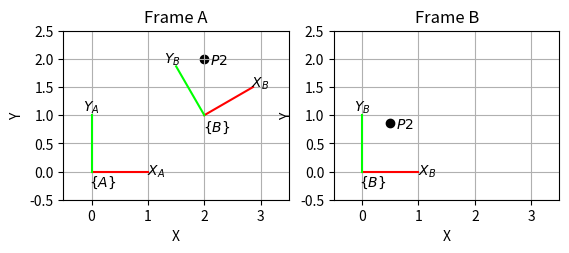

Python code for this plot:
#!/usr/bin/env python3
import matplotlib.pyplot as plt
import numpy as np

def plot_point(ax, p, frame=None, text_color='black', text_offset=0.1):
    """
    Plot a 2D point on a Matplotlib Axes object.

    Parameters
    ----------
    ax : matplotlib.axes.Axes
        The Axes object to plot on.
    p : numpy.ndarray
        A 2D numpy array representing the point to plot.
    frame : str, optional
        A string representing the frame of reference for the point.
    text_color : str, optional
        The color to use for the frame label text.
    text_offset : float, optional
        The distance to offset the frame label text from the point.

    Returns
    -------
    None

    Examples
    --------
    >>> fig, ax = plt.subplots()
    >>> p = np.array([1, 2])
    >>> plot_point(ax, p, frame='A', text_color='red', text_offset=0.2)
    """

    # Plot the point.
    ax.scatter(p[0], p[1], color="black")

    # Plot the frame label, if necessary.
    if frame is not None:
        # Use the specified color, or black by default.
        if text_color is not None:
            color = text_color
        else:
            color = 'black'

        # Add the text label.
        ax.annotate(
            text=r"$" + frame + r"$",
            xy=(p[0], p[1]),
            xytext=(p[0] + text_offset, p[1] + text_offset),
            verticalalignment="top",
            horizontalalignment="left",
            color=color,
        )

class Transform2D:
    def __init__(self, x, y, theta):
        # x and y are the translation, theta is the rotation
        self.x = x
        self.y = y
        self.theta = theta

    def __str__(self):
        """
        Returns a string representation of the transformation.

        Returns
        -------
        str
            A string representation of the transformation.
        """
        return f"Transform2D(x={self.x}, y={self.y}, theta={self.theta})"

    def __matmul__(self, other):
        """
        Defines the behavior of the @ operator for composing transformations.

        Parameters
        ----------
        other : Transform2D
            The other transformation to compose with.

        Returns
        -------
        Transform2D
            The composed transformation.
        """
        # Compute the matrix product
        result = self.as_matrix() @ other

        return result

    def as_matrix(self):
        """
        Returns the homogeneous transformation matrix.

        Returns
        -------
        numpy.ndarray
            The 3x3 homogeneous transformation matrix.
        """
        # active rotation
        return np.array([[np.cos(self.theta), -np.sin(self.theta), self.x],
                         [np.sin(self.theta),  np.cos(self.theta), self.y],
                         [                 0,                   0,      1]])
    
    def inverse(self):
        """
        Returns the inverse transformation.

        Returns
        -------
        Transform2D
            The inverse transformation.
        """
        xy = -self.as_matrix().T[0:2, 0:2] @ self.as_matrix()[0:2, 2]
        return Transform2D(xy[0], xy[1], -self.theta)
    
    def compose(self, other):
        """
        Composes this transformation with another transformation.

        Parameters
        ----------
        other : Transform2D
            The other transformation to compose with.

        Returns
        -------
        Transform2D
            The composed transformation.
        """
        xy = self.as_matrix()[0:2, 0:2] @ np.array([other.x, other.y]) + self.as_matrix()[0:2, 2]
        return Transform2D(xy[0], xy[1], self.theta + other.theta)

    def plot(self, ax, frame=None, axis_label=True, axis_subscript=True, text_color='black', labels=('X','Y'), length=1, d1=0.05, d2=1.15):
        """
        Plot the transformation as an arrow on a Matplotlib Axes object.

        Parameters
        ----------
        ax : matplotlib.axes.Axes
            The Axes object to plot on.
        frame : str, optional
            A string representing the frame of reference for the transformation.
        axis_label : bool, optional
            Whether to label the x and y axes.
        axis_subscript : bool, optional
            Whether to use subscripts for the axis labels.
        text_color : str, optional
            The color to use for the frame label text.
        labels : tuple of str, optional
            The labels to use for the x and y axes.
        length : float, optional
            The length of the arrow in data units.
        d1 : float, optional
            The distance to offset the frame label text from the origin.
        d2 : float, optional
            The distance to offset the axis labels from the origin.

        Returns
        -------
        None

        Examples
        --------
        >>> fig, ax = plt.subplots()
        >>> t = Transform2D(1, 2, np.pi/2)
        >>> t.plot(ax, frame='A', axis_label=True, axis_subscript=True, text_color='red', labels=('X', 'Y'), length=1, d1=0.1, d2=1.2)
        """
        # create unit vectors in homogenous coordinates
        origin = self @ np.array([0, 0, 1])
        x = self @ np.array([length, 0, 1])
        y = self @ np.array([0, length, 1])

        # plot the axis
        ax.plot([origin[0], x[0]], [origin[1], x[1]], color="red")
        ax.plot([origin[0], y[0]], [origin[1], y[1]], color="lime")

        if frame is not None:
            if text_color is not None:
                color = text_color
            # Get the origin of the frame
            o1 = self @ np.array([-d1, -d1, 1])
            # Annotate the origin of the frame
            ax.annotate(
                text=r"$\{" + frame + r"\}$",
                xy=(o1[0], o1[1]),
                verticalalignment="top",
                horizontalalignment="left",
            )

        if axis_label:
            if text_color is not None:
                color = text_color
            # add the labels to each axis
            x = (x - origin) * d2 + origin
            y = (y - origin) * d2 + origin

            if frame is None or not axis_subscript:
                format = "${:s}$"
            else:
                format = "${:s}_{{{:s}}}$"

            ax.annotate(
                text=format.format(labels[0], frame),
                xy=(x[0], x[1]),
                color=color,
                horizontalalignment="center",
                verticalalignment="center",
            )
            ax.annotate(
                text=format.format(labels[1], frame),
                xy=(y[0], y[1]),
                color=color,
                horizontalalignment="center",
                verticalalignment="center",
            )

def main():
    # Simple example of using the Transform2D class

    # Create a figure and ax[0]es
    fig, ax = plt.subplots(1, 2)

    # Reference frame A
    a = Transform2D(0, 0, np.deg2rad(0))

    # Transformation/Pose of frame B with respect
    # to frame A
    theta  = 30 # degrees
    T_ab = Transform2D(2, 1, np.deg2rad(theta))

    print('Transformation matrix of B relative to A:')
    print(T_ab.as_matrix())

    # Create a point defined in frame A
    p_a = np.array([2,2,1]) # homogeneous coordinates

    # Transform the point from frame A to frame B
    # p_b = T_ba @ p_a. Since we only have T_ab we need to invert it first.
    # This inversion is equivalent to a passive transform, which is used for
    # changing frames while keeping the point fixed.
    T_ba = T_ab.inverse()
    p_b = T_ba.as_matrix() @ p_a

    print('Point in A:')
    print(p_a[0:2])
    print('Point in B:')
    print(p_b[0:2])

    # Plot coordinate frames in  and point in frame A
    a.plot(ax=ax[0], frame="A")
    T_ab.plot(ax=ax[0], frame="B")
    plot_point(ax=ax[0], p=p_a, frame="P2")

    # Plot coordinate frame B and point in frame B
    a.plot(ax=ax[1], frame="B")
    plot_point(ax=ax[1], p=p_b, frame="P2")

    # Add labels and title
    ax[0].set_title('Frame A')
    ax[1].set_title('Frame B')

    for axis in ax:
        axis.set_xlabel('X')
        axis.set_ylabel('Y')
        axis.set_aspect('equal')
        axis.grid(True)
        axis.set_xlim(-0.5, 3.5)
        axis.set_ylim(-0.5, 2.5)

    # Show the plot
    plt.show()

if __name__ == "__main__":
    main()